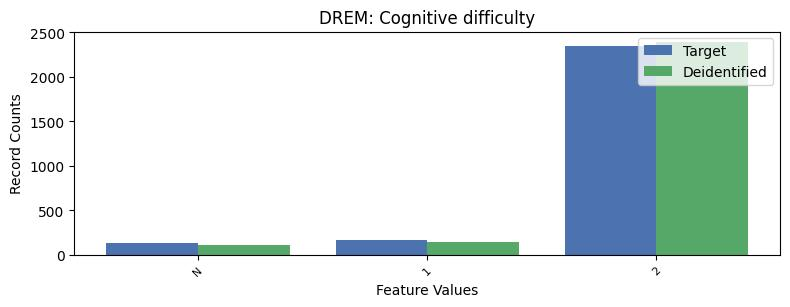

The data file committed next to this chart (first rows):
, DREM, count_target, count_deidentified
0, 2, 2351, 2391
1, 1, 169, 143
2, -1, 131, 112
